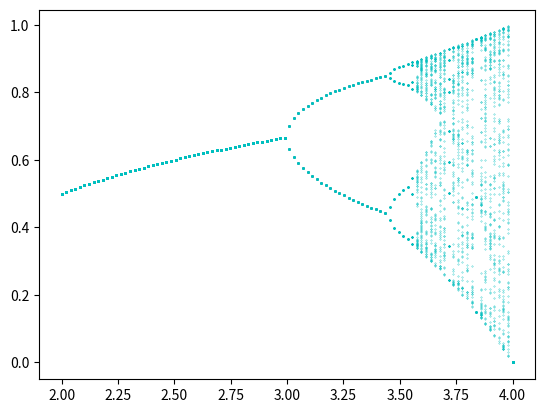

The matplotlib source for this figure:
import numpy as np
import matplotlib.pyplot as plt
import matplotlib.animation as animation

def logistic(a, initial_value=0.5):
    x = [initial_value]
    # 漸化式の結果を500回分リストにセット
    for i in range(500):
        x.append(a * x[-1] * (1 - x[-1]))
    return x[-100:]

# Main関数
def main():
    # 2 ~ 4までを1000等分に区切ってそれぞれのaで計算してみる
    range_list = np.linspace(2, 4, 100) 
    fig = plt.figure()
    ims = []
    x_list = []
    for (i, a) in enumerate(range_list): 
        x = logistic(a)
        
        im = plt.plot([a] * len(x), x, "c.", markersize=0.5)
        # グラフを描画していく
        #plot(x軸, y軸, 描画したいデータ, str"色plotの形", opt)
        #plt.subplot(2, 1, 1)
        #plt.plot([a] * len(x), x, "c.", markersize=0.5)
        #plt.title("$f(x+1) = ax(1 - x)$")
        #plt.subplot(2, 1, 2)
        #im = plt.plot([a] * len(x), x, "c.", markersize=0.5)
        #plt.title("logistic function")
        ims.append(im) # グラフを配列 imsに追加

    ani = animation.ArtistAnimation(fig, ims, interval=50)
    plt.show()

if __name__ == "__main__":
        main()
